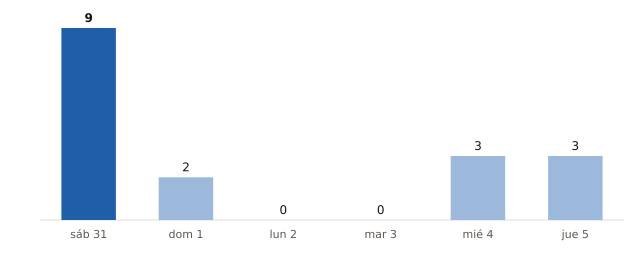

Values plotted in this chart, from the file beside it:
fecha, municipios_prob_90_o_mas
2026-10-31, 9
2026-11-01, 2
2026-11-02, 0
2026-11-03, 0
2026-11-04, 3
2026-11-05, 3
